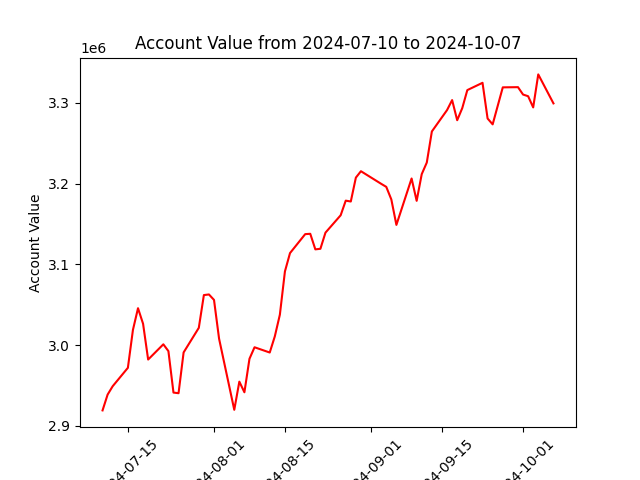

Data behind this chart, as committed beside it:
datadate, account_value
20240710, 2919149
20240711, 2938719
20240712, 2949086
20240715, 2971898
20240716, 3018911
20240717, 3045739
20240718, 3026449
20240719, 2982151
20240722, 3001021
20240723, 2992584
20240724, 2941224
20240725, 2940442
20240726, 2990950
20240729, 3021423
20240730, 3062006
20240731, 3062773
20240801, 3056052
20240802, 3007978
20240805, 2919865
20240806, 2954763
20240807, 2941593
20240808, 2983092
20240809, 2997351
20240812, 2990845
20240813, 3010794
20240814, 3037736
20240815, 3091363
20240816, 3113996
20240819, 3137500
20240820, 3137924
20240821, 3118649
20240822, 3119348
20240823, 3139354
20240826, 3160880
20240827, 3178982
20240828, 3177924
20240829, 3207516
20240830, 3215448
20240903, 3199811
20240904, 3196068
20240905, 3180479
20240906, 3148938
20240909, 3206424
20240910, 3178747
20240911, 3211794
20240912, 3226190
20240913, 3264680
20240916, 3291198
20240917, 3303557
20240918, 3278625
20240919, 3293593
20240920, 3315936
20240923, 3324955
20240924, 3280753
20240925, 3273482
20240926, 3296458
20240927, 3319325
20240930, 3319570
20241001, 3310413
20241002, 3308355
... 3 more rows
